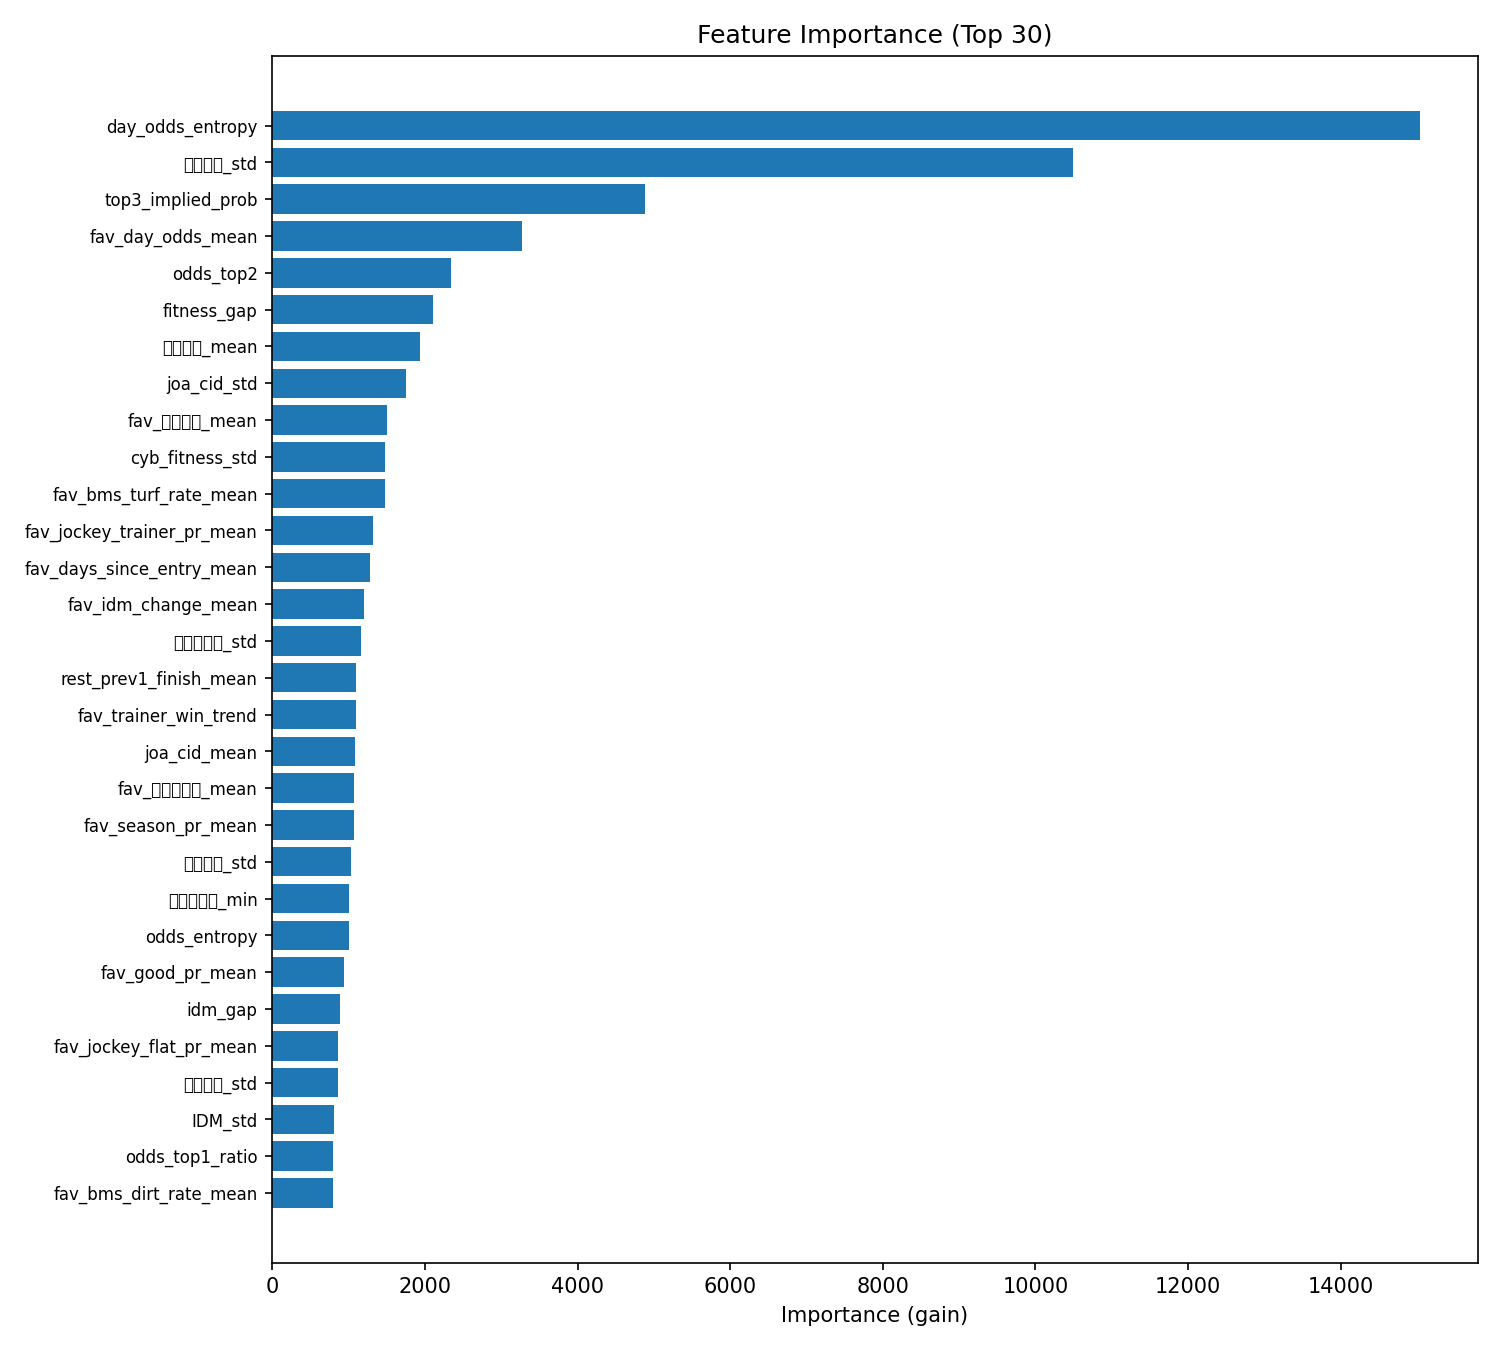

Values plotted in this chart, from the file beside it:
feature, importance
day_odds_entropy, 15039
騎手指数_std, 10492
top3_implied_prob, 4890
fav_day_odds_mean, 3275
odds_top2, 2345
fitness_gap, 2107
テン指数_mean, 1938
joa_cid_std, 1758
fav_激走指数_mean, 1501
cyb_fitness_std, 1483
fav_bms_turf_rate_mean, 1472
fav_jockey_trainer_pr_mean, 1320
fav_days_since_entry_mean, 1287
fav_idm_change_mean, 1207
上がり指数_std, 1157
rest_prev1_finish_mean, 1102
fav_trainer_win_trend, 1099
joa_cid_mean, 1087
fav_基準オッズ_mean, 1068
fav_season_pr_mean, 1068
位置指数_std, 1031
ペース指数_min, 1003
odds_entropy, 1001
fav_good_pr_mean, 940.4
idm_gap, 894.4
fav_jockey_flat_pr_mean, 867.5
万券指数_std, 861.5
IDM_std, 815.9
odds_top1_ratio, 802.4
fav_bms_dirt_rate_mean, 802.3
fav_workout_mean, 787.7
workout_gap, 776
ペース指数_std, 762.6
fav_start_idx_mean, 760.7
fav_jockey_track_dist_pr_mean, 736.7
厩舎指数_mean, 726.3
cyb_workout_std, 711.1
厩舎指数_std, 673.6
上がり指数_mean, 659.9
consecutive_day, 639.6
fav_paddock_mean, 637
ペース指数_max, 632
prev1_finish_gap, 614.8
厩舎指数_max, 607.7
fav_jockey_place_rate_mean, 602.5
上がり指数_min, 572.9
rest_fitness_mean, 561.9
基準オッズ_std, 558.8
turf_bias, 557.7
fav_位置指数_mean, 556.6
fav_jockey_win_trend, 534.4
万券指数_mean, 531.9
fav_テン指数_mean, 521
激走指数_max, 518.9
odds_ratio_1_2, 493.6
fav_late_start_rate_mean, 476.3
fav_cid_score_mean, 474.2
rest_prev1_underperform_mean, 472.3
odds_gap_1_2, 470.2
位置指数_max, 461.5
... 20 more rows
